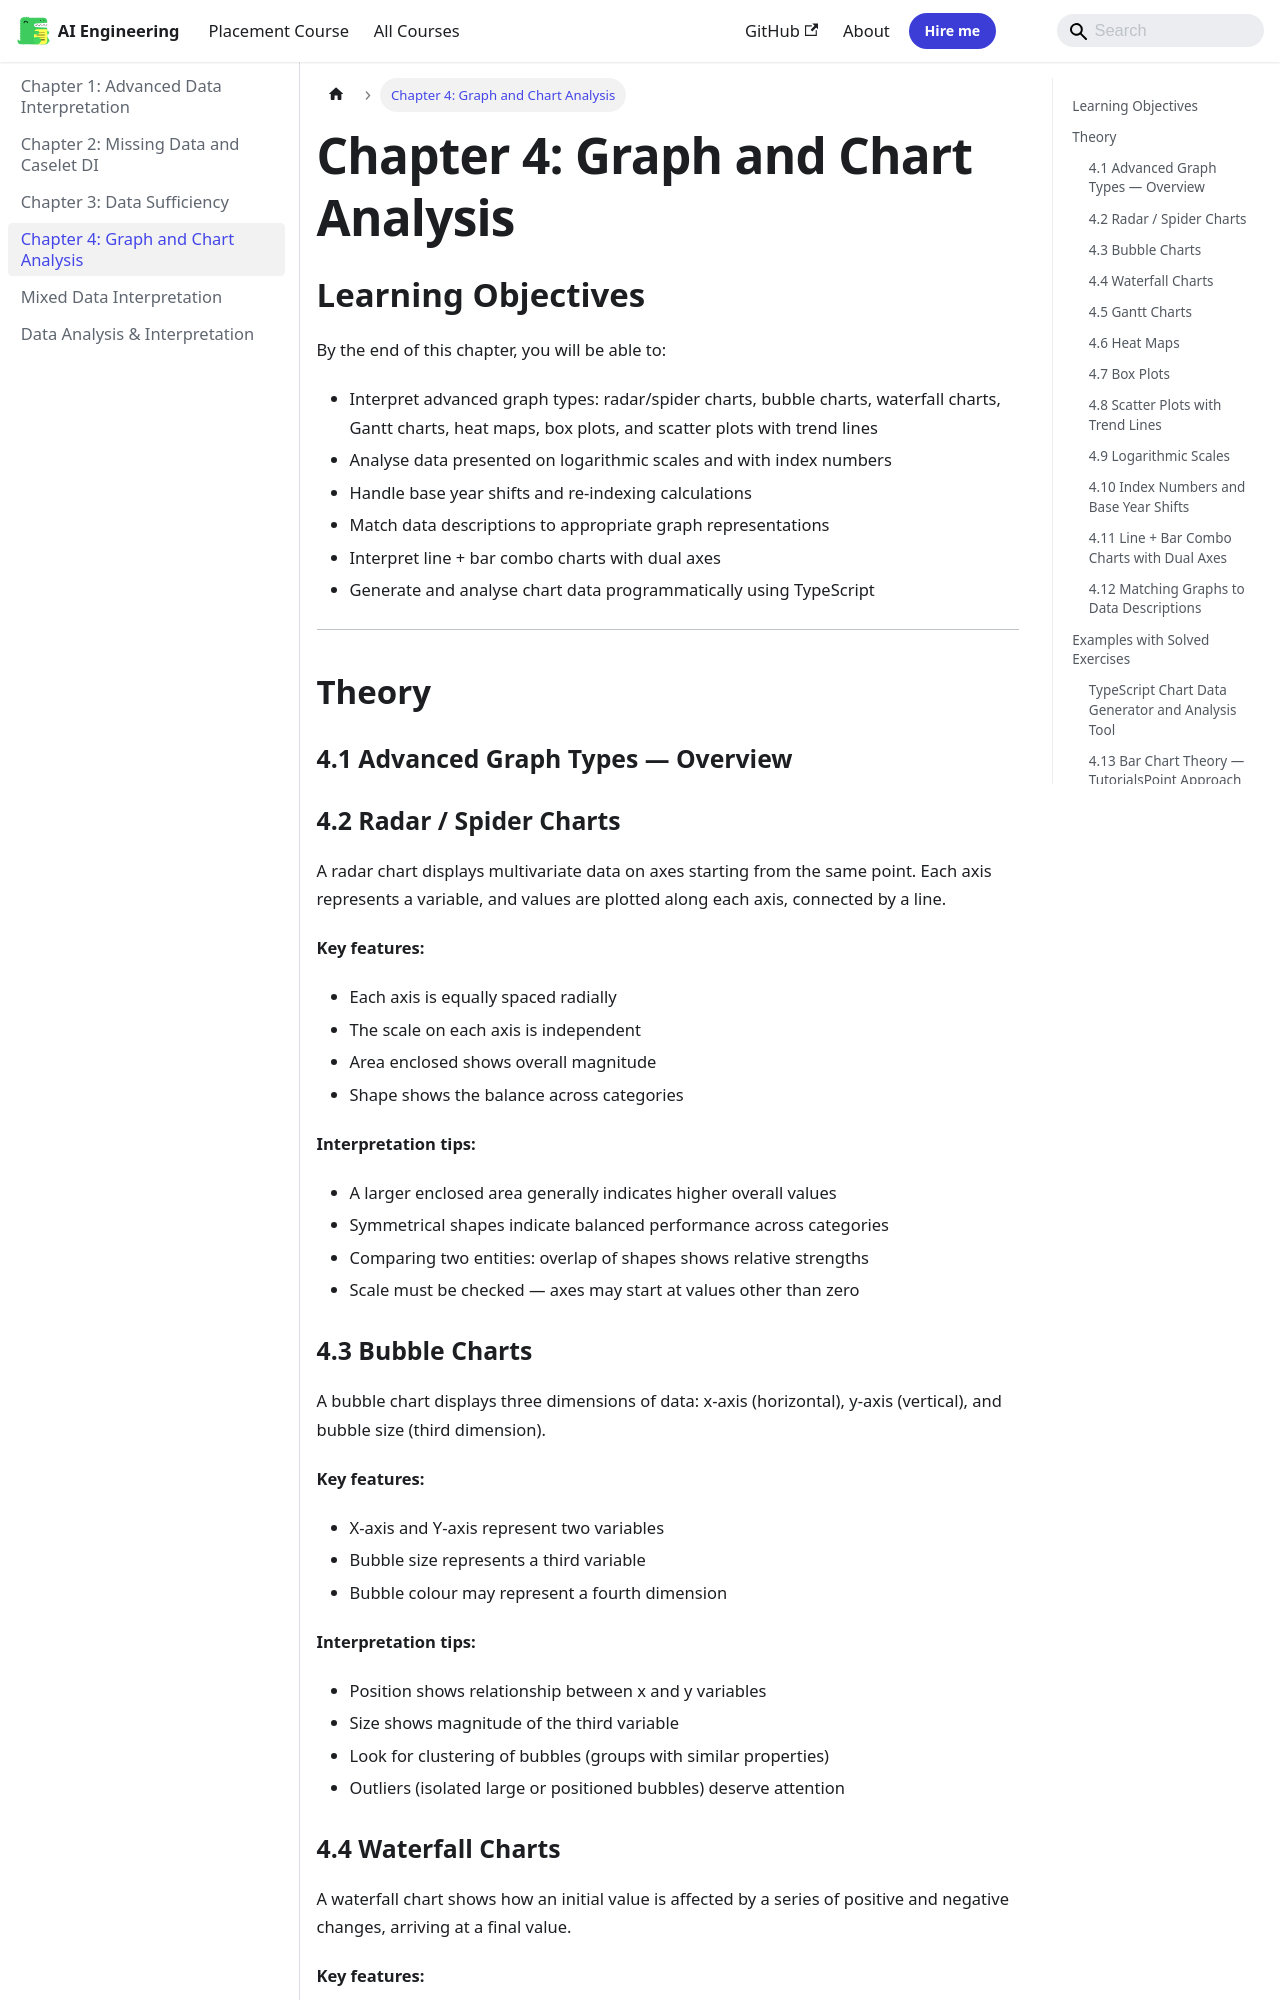

repository: Raushan666java/ai-engineering-journey · page: data-analysis-interpretation/04-graph-chart-analysis/index.html · generator: mkdocs

---
id: 04-graph-chart-analysis
slug: /data-analysis-interpretation/04-graph-chart-analysis
title: "Chapter 4: Graph and Chart Analysis"
sidebar_label: "Chapter 4: Graph and Chart Analysis"
sidebar_position: 4
description: "A radar chart displays multivariate data on axes starting from the same point. Each axis represents a variable, and values are plotted along each axis"
---

# Chapter 4: Graph and Chart Analysis

## Learning Objectives

By the end of this chapter, you will be able to:
- Interpret advanced graph types: radar/spider charts, bubble charts, waterfall charts, Gantt charts, heat maps, box plots, and scatter plots with trend lines
- Analyse data presented on logarithmic scales and with index numbers
- Handle base year shifts and re-indexing calculations
- Match data descriptions to appropriate graph representations
- Interpret line + bar combo charts with dual axes
- Generate and analyse chart data programmatically using TypeScript

---

## Theory

### 4.1 Advanced Graph Types — Overview


```mermaid
mindmap
  root((Graph & Chart Types))
    Comparative
      Radar / Spider Chart
      Bubble Chart
      Clustered Bar
    Composition
      Stacked Bar
      Waterfall Chart
      Pie Chart
    Distribution
      Box Plot
      Scatter Plot
      Heat Map
    Timeline
      Line Chart
      Gantt Chart
      Combo Chart
    Special
      Logarithmic Scale
      Index Numbers
      Dual Axes
```

### 4.2 Radar / Spider Charts


A radar chart displays multivariate data on axes starting from the same point. Each axis represents a variable, and values are plotted along each axis, connected by a line.

**Key features:**
- Each axis is equally spaced radially
- The scale on each axis is independent
- Area enclosed shows overall magnitude
- Shape shows the balance across categories

**Interpretation tips:**
- A larger enclosed area generally indicates higher overall values
- Symmetrical shapes indicate balanced performance across categories
- Comparing two entities: overlap of shapes shows relative strengths
- Scale must be checked — axes may start at values other than zero

### 4.3 Bubble Charts


A bubble chart displays three dimensions of data: x-axis (horizontal), y-axis (vertical), and bubble size (third dimension).

**Key features:**
- X-axis and Y-axis represent two variables
- Bubble size represents a third variable
- Bubble colour may represent a fourth dimension

**Interpretation tips:**
- Position shows relationship between x and y variables
- Size shows magnitude of the third variable
- Look for clustering of bubbles (groups with similar properties)
- Outliers (isolated large or positioned bubbles) deserve attention
